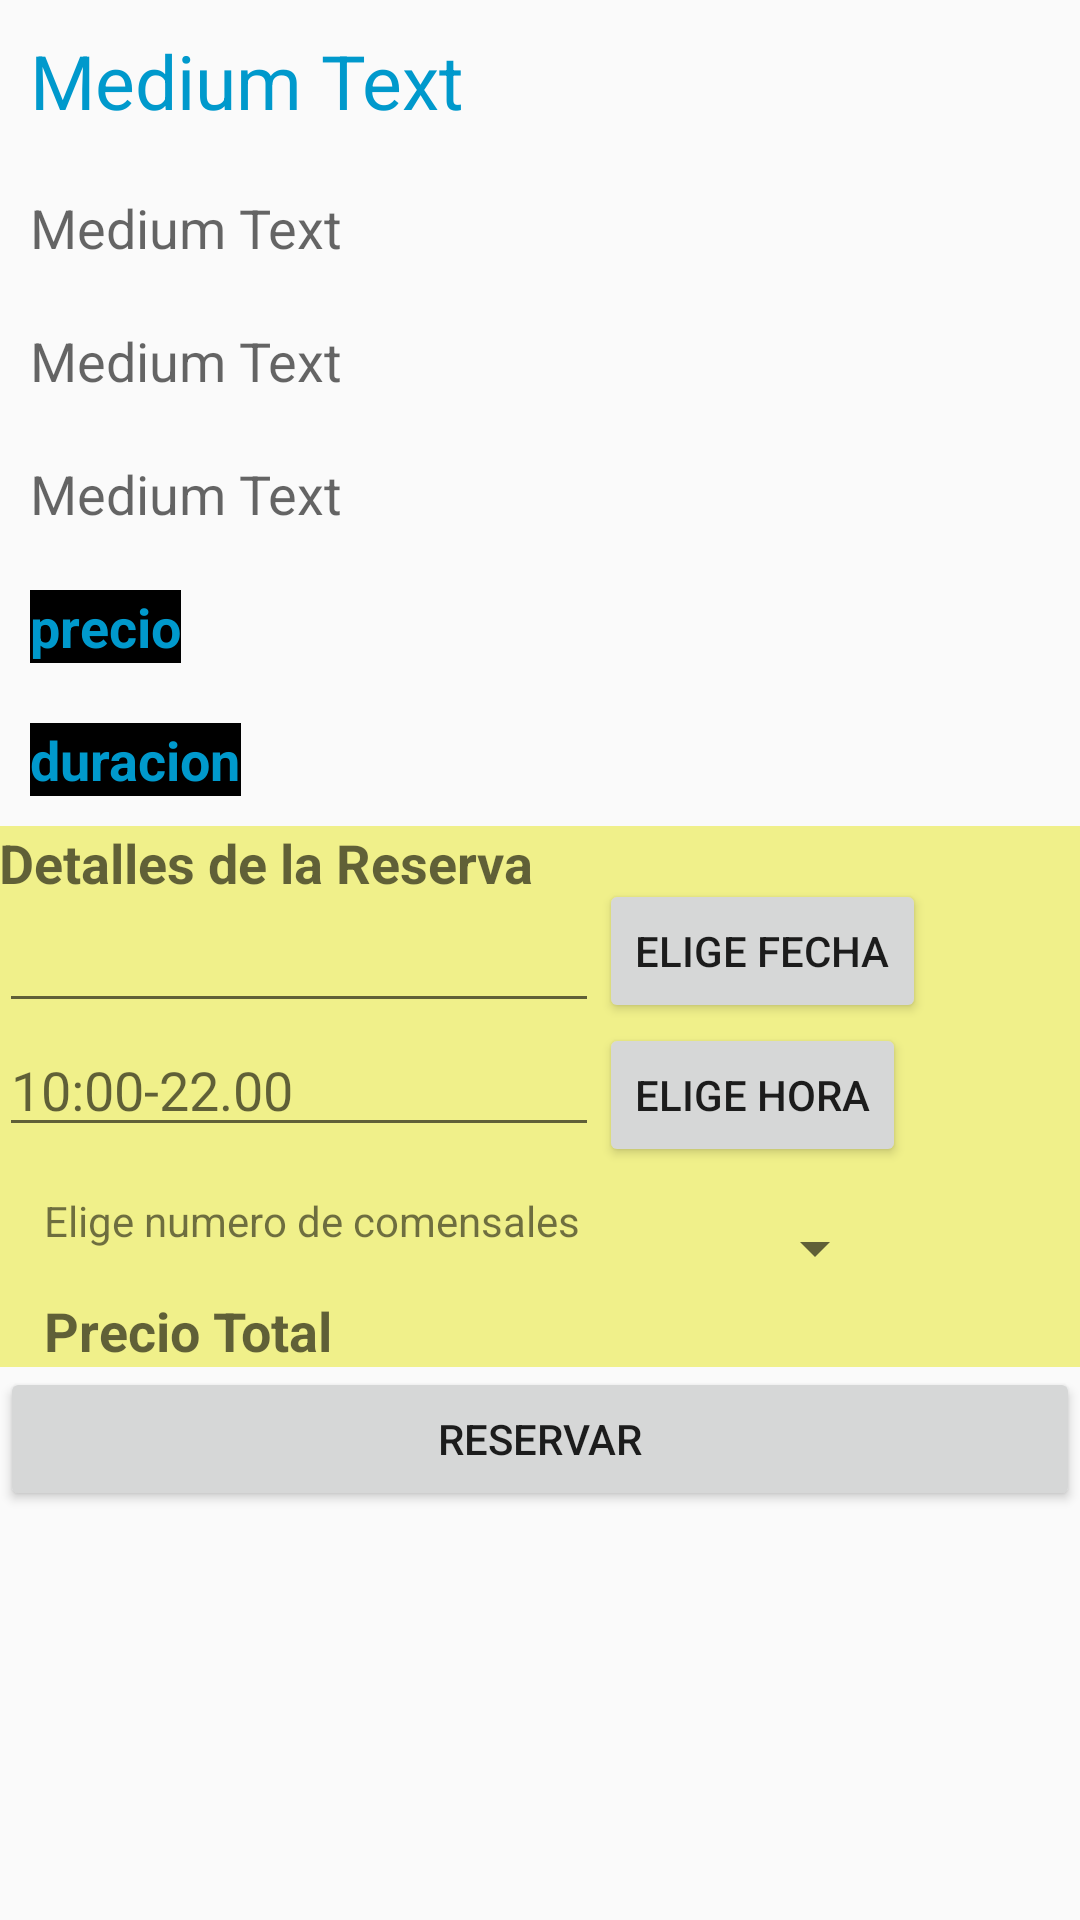

Produce the Android XML layout that renders to this screen, including the resource entries it uses.
<!-- AndroidManifest.xml: application theme AppTheme -->
<!-- res/layout/fragment_detail_comida.xml -->
<FrameLayout xmlns:android="http://schemas.android.com/apk/res/android"
    xmlns:tools="http://schemas.android.com/tools" android:layout_width="match_parent"
    android:layout_height="match_parent"
    tools:context="com.example.catalina.thefastcooker.FragmentDetailComida">


    <ScrollView xmlns:android="http://schemas.android.com/apk/res/android"
        android:id="@+id/scrollView1"
        android:layout_width="match_parent"
        android:layout_height="wrap_content">



    <LinearLayout
        android:orientation="vertical"
        android:layout_width="match_parent"
        android:layout_height="match_parent"
        android:id="@+id/linear1">

        <TextView
            android:layout_width="match_parent"
            android:layout_height="wrap_content"
            android:textAppearance="?android:attr/textAppearanceMedium"
            android:layout_marginTop="10dp"
            android:layout_marginBottom="10dp"
            android:layout_marginLeft="15dp"
            android:textSize="25sp"
            android:textColor="@android:color/holo_blue_dark"
            android:text="@string/titulo"
            android:id="@+id/titulo"
            android:layout_margin="10dp" />

        <ImageView
            android:id="@+id/imageView"
            android:layout_width="match_parent"
            android:layout_height="match_parent"
            android:adjustViewBounds="true"
            android:contentDescription="@string/alt_imagen_comida">
        </ImageView>

        <TextView
            android:layout_width="match_parent"
            android:layout_height="match_parent"
            android:textAppearance="?android:attr/textAppearanceMedium"
            android:text="@string/descripcion"
            android:id="@+id/descripcion"
            android:layout_margin="10dp" />
        <TextView
            android:layout_width="match_parent"
            android:layout_height="wrap_content"
            android:textAppearance="?android:attr/textAppearanceMedium"
            android:text="@string/requisitos_cocina"
            android:id="@+id/cocina"
            android:layout_margin="10dp" />
        <TextView
            android:layout_width="match_parent"
            android:layout_height="wrap_content"
            android:textAppearance="?android:attr/textAppearanceMedium"
            android:text="@string/requisitos_menaje"
            android:id="@+id/menaje"
            android:layout_margin="10dp" />
        <TextView
            android:layout_width="wrap_content"
            android:layout_height="wrap_content"
            android:textAppearance="?android:attr/textAppearanceMedium"
            android:text="@string/precio"
            android:textColor="@android:color/holo_blue_dark"
            android:id="@+id/precio"
            android:background="@color/black"
            android:textStyle="bold"
            android:layout_margin="10dp" />
        <TextView
            android:layout_width="wrap_content"
            android:layout_height="wrap_content"
            android:textAppearance="?android:attr/textAppearanceMedium"
            android:text="@string/duracion"
            android:textColor="@android:color/holo_blue_dark"
            android:id="@+id/duracion"
            android:textStyle="bold"
            android:background="@color/black"
            android:layout_margin="10dp"
            />
        <RelativeLayout xmlns:android="http://schemas.android.com/apk/res/android"
            xmlns:tools="http://schemas.android.com/tools" android:layout_width="match_parent"
            android:layout_height="match_parent" android:paddingLeft="@dimen/activity_horizontal_margin"
            android:paddingRight="@dimen/activity_horizontal_margin"
            android:paddingTop="@dimen/activity_vertical_margin"
            android:paddingBottom="@dimen/activity_vertical_margin"
            android:background="#f0f08a">
        <TextView
            android:layout_width="match_parent"
            android:layout_height="wrap_content"
            android:id="@+id/editText"
            android:text="Detalles de la Reserva"
            android:textAppearance="?android:attr/textAppearanceMedium"
            android:textStyle="bold"/>


        <EditText
            android:layout_width="200dp"
            android:layout_height="wrap_content"
            android:id="@+id/in_date"
            android:layout_below="@+id/editText"
            android:layout_alignParentLeft="true"
            android:layout_alignParentStart="true" />

        <Button
            android:layout_width="wrap_content"
            android:layout_height="wrap_content"
            android:text="Elige Fecha"
            android:id="@+id/btn_date"
            android:layout_alignBottom="@+id/in_date"
            android:layout_toRightOf="@+id/in_date"
            android:layout_toEndOf="@+id/in_date" />


        <EditText
            android:layout_width="200dp"
            android:layout_height="wrap_content"
            android:id="@+id/in_time"
            android:hint="10:00-22.00"
            android:focusable="true"
            android:focusableInTouchMode="true"
            android:layout_below="@+id/in_date"
            android:layout_alignParentLeft="true"
            android:layout_alignParentStart="true" />

        <Button
            android:layout_width="wrap_content"
            android:layout_height="wrap_content"
            android:text="Elige Hora"
            android:id="@+id/btn_time"
            android:layout_below="@+id/btn_date"
            android:layout_alignLeft="@+id/btn_date"
            android:layout_alignStart="@+id/btn_date" />

        <TextView
            android:layout_width="200dp"
            android:layout_height="wrap_content"
            android:textAppearance="?android:attr/textAppearanceSmall"
            android:text="Elige numero de comensales"
            android:id="@+id/comensales"
            android:layout_below="@+id/in_time"
            android:layout_marginTop="15dp"
            android:layout_marginLeft="15dp"
            android:layout_alignParentLeft="true"
            android:layout_alignParentStart="true"/>

        <Spinner
            android:layout_width="96dp"
            android:layout_height="wrap_content"
            android:id="@+id/comboComensales"
            android:layout_marginTop="15dp"
            android:layout_below="@+id/btn_time"
            android:layout_alignLeft="@+id/btn_time"
            android:layout_alignStart="@+id/btn_time" />

            <TextView
                android:layout_width="match_parent"
                android:layout_height="wrap_content"
                android:id="@+id/preciototal"
                android:text="Precio Total"
                android:textAppearance="?android:attr/textAppearanceMedium"
                android:textStyle="bold"
                android:layout_below="@+id/comensales"
                android:layout_marginTop="15dp"
                android:layout_marginLeft="15dp"
                android:layout_alignParentLeft="true"
                android:layout_alignParentStart="true"/>

        </RelativeLayout>

        <Button
            android:layout_width="match_parent"
            android:layout_height="wrap_content"
            android:text="@string/reservar"
            android:id="@+id/reservar" />
    </LinearLayout>
    </ScrollView>
</FrameLayout>
<!-- resources referenced by this layout -->
<resources>
  <color name="black">#000</color>
  <string name="alt_imagen_comida">imagen comida</string>
  <string name="descripcion">Medium Text</string>
  <string name="duracion">duracion</string>
  <string name="precio">precio</string>
  <string name="requisitos_cocina">Medium Text</string>
  <string name="requisitos_menaje">Medium Text</string>
  <string name="reservar">reservar</string>
  <string name="titulo">Medium Text</string>
  <style name="AppTheme" parent="Theme.AppCompat.Light.DarkActionBar">
          <item name="colorPrimary">@color/customRed</item>
          <item name="colorPrimaryDark">@color/customDarkRed</item>
          <item name="android:icon">@drawable/logo</item>
      </style>
  <color name="customRed">#ea2227</color>
  <color name="customDarkRed">#9f1518</color>
  <!-- drawable logo: png bitmap (drawable, 22110 bytes) -->
</resources>
